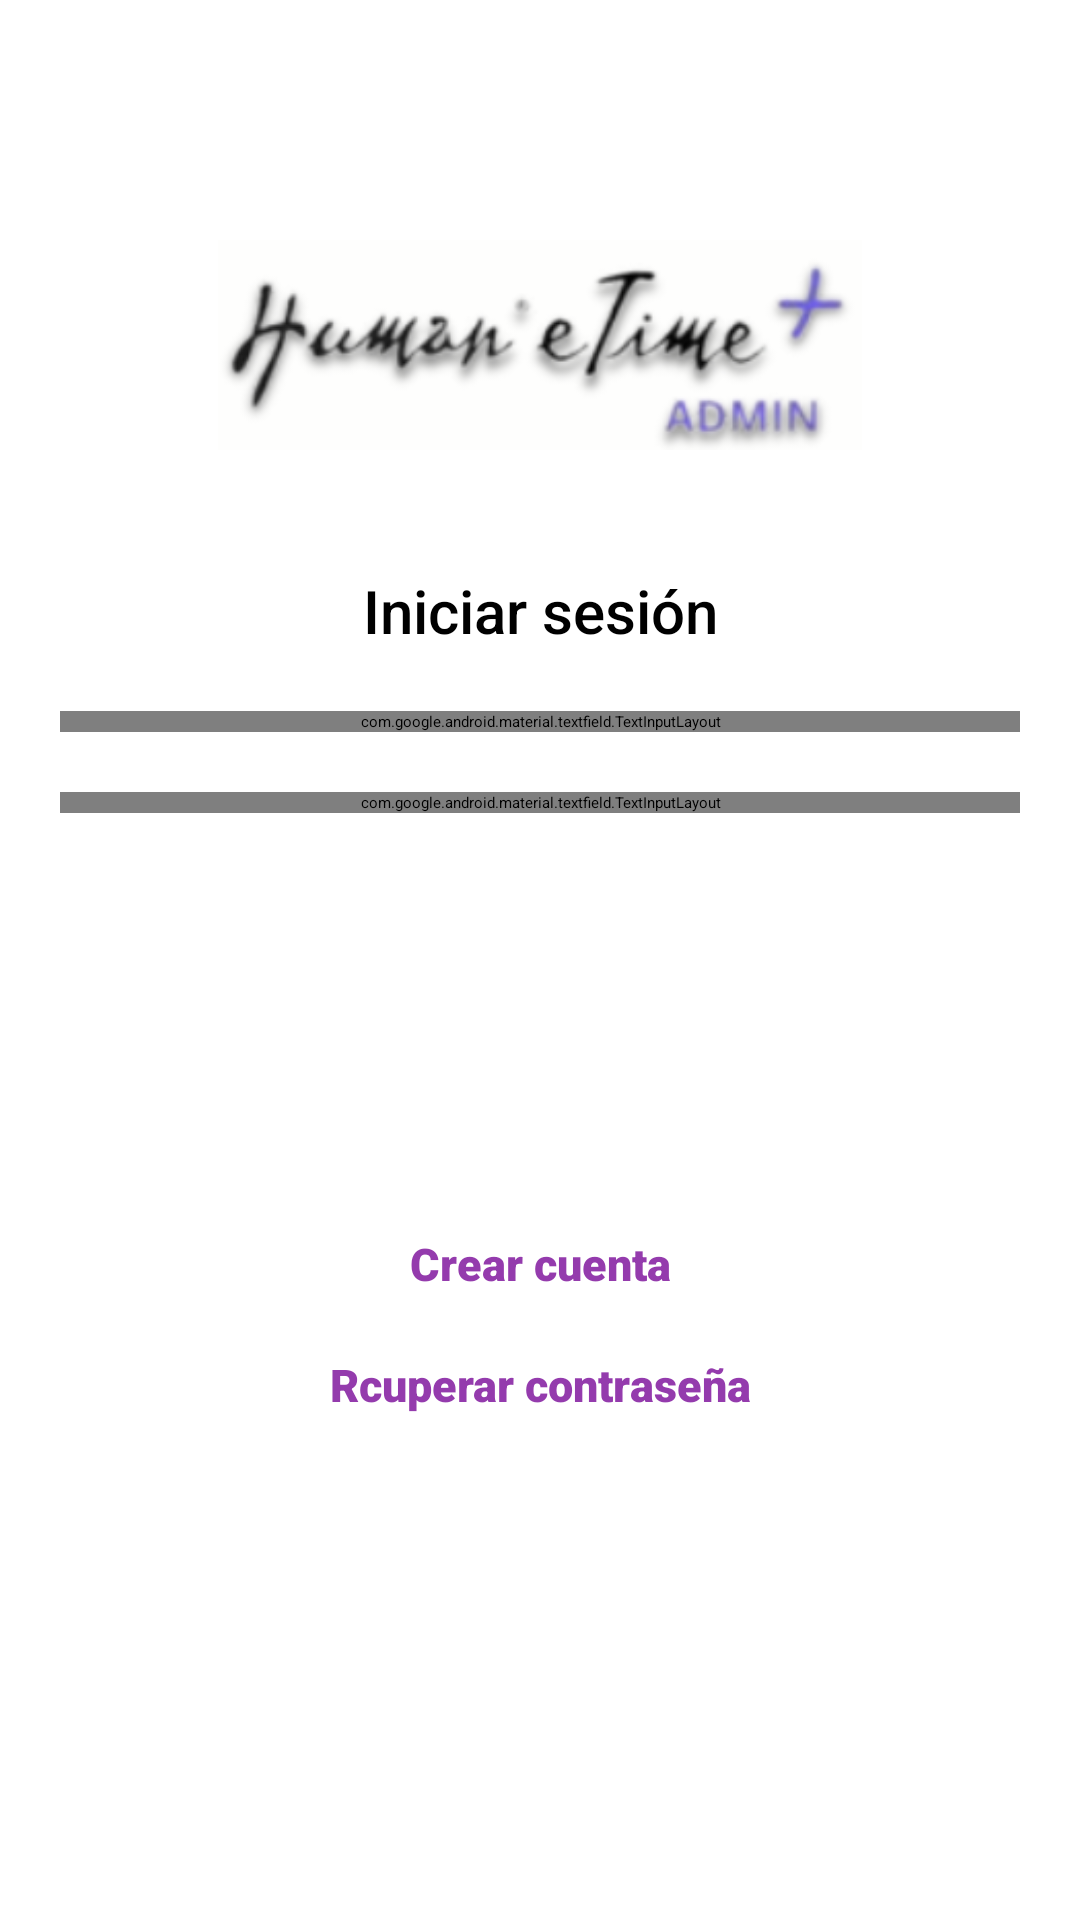

Layout XML and referenced resources for this Android screen:
<!-- AndroidManifest.xml: application theme Theme.AppExam -->
<!-- res/layout/activity_main.xml -->
<?xml version="1.0" encoding="utf-8"?>
<androidx.constraintlayout.widget.ConstraintLayout xmlns:android="http://schemas.android.com/apk/res/android"
    xmlns:app="http://schemas.android.com/apk/res-auto"
    xmlns:tools="http://schemas.android.com/tools"
    android:id="@+id/main"
    android:layout_width="match_parent"
    android:layout_height="match_parent"
    tools:context=".framework.logIn.ui.MainActivity">

    <ScrollView
        android:layout_width="match_parent"
        android:layout_height="0dp"
        app:layout_constraintTop_toTopOf="parent"
        app:layout_constraintBottom_toBottomOf="parent"
        >
        <LinearLayout
            android:layout_width="match_parent"
            android:layout_height="wrap_content"
            android:orientation="vertical"
            android:padding="20dp"
            >

            <ImageView
                android:layout_width="match_parent"
                android:layout_height="70dp"
                android:src="@drawable/logo"
                android:layout_marginTop="60dp"
                />
            
            <TextView
                android:layout_width="match_parent"
                android:layout_height="wrap_content"
                android:textSize="20sp"
                android:text="@string/iniciar_sesi_n"
                android:textColor="@color/black"
                android:fontFamily="sans-serif-medium"
                android:gravity="center"
                android:layout_marginTop="40dp"
                />

            <com.google.android.material.textfield.TextInputLayout
                android:id="@+id/tx_input_email"
                android:layout_width="match_parent"
                android:layout_height="wrap_content"
                android:hint="@string/correo_electr_nico"
                android:layout_marginTop="20dp"
                >

                <com.google.android.material.textfield.TextInputEditText
                    android:layout_width="match_parent"
                    android:layout_height="wrap_content"
                    android:inputType="textEmailAddress"
                    />

            </com.google.android.material.textfield.TextInputLayout>

            <com.google.android.material.textfield.TextInputLayout
                android:id="@+id/tx_input_password"
                android:layout_width="match_parent"
                android:layout_height="wrap_content"
                android:hint="@string/ingresa_contrase_a"
                android:layout_marginTop="20dp"
                app:endIconMode="password_toggle"
                >

                <com.google.android.material.textfield.TextInputEditText
                    android:layout_width="match_parent"
                    android:layout_height="wrap_content"
                    android:inputType="textPassword"
                    />

            </com.google.android.material.textfield.TextInputLayout>


            <Button
                android:id="@+id/btn_entrar"
                android:layout_width="match_parent"
                android:layout_height="60dp"
                android:text="@string/entrar"
                android:textColor="@color/white"
                android:textAllCaps="false"
                android:layout_marginTop="40dp"
                style="@style/Widget.AppCompat.Button"
                android:textSize="15sp"
                />

            <TextView
                android:id="@+id/tv_crearCuenta"
                android:layout_width="match_parent"
                android:layout_height="wrap_content"
                android:textSize="15sp"
                android:text="@string/crear_cuenta"
                android:textColor="@color/morado"
                android:layout_marginTop="40dp"
                android:gravity="center"
                android:fontFamily="sans-serif-black"
                />

            <TextView
                android:id="@+id/tv_recuperar"
                android:layout_width="match_parent"
                android:layout_height="wrap_content"
                android:textSize="15sp"
                android:text="@string/rcuperar_contrase_a"
                android:textColor="@color/morado"
                android:layout_marginTop="20dp"
                android:gravity="center"
                android:fontFamily="sans-serif-black"
                />

            
        </LinearLayout>

    </ScrollView>

</androidx.constraintlayout.widget.ConstraintLayout>
<!-- resources referenced by this layout -->
<resources>
  <color name="black">#FF000000</color>
  <color name="morado">#943BAD</color>
  <color name="white">#FFFFFFFF</color>
  <!-- drawable logo: png bitmap (drawable, 22495 bytes) -->
  <string name="correo_electr_nico">Correo electrónico</string>
  <string name="crear_cuenta">Crear cuenta</string>
  <string name="entrar">Entrar</string>
  <string name="ingresa_contrase_a">Ingresa contraseña</string>
  <string name="iniciar_sesi_n">Iniciar sesión</string>
  <string name="rcuperar_contrase_a">Rcuperar contraseña</string>
</resources>
